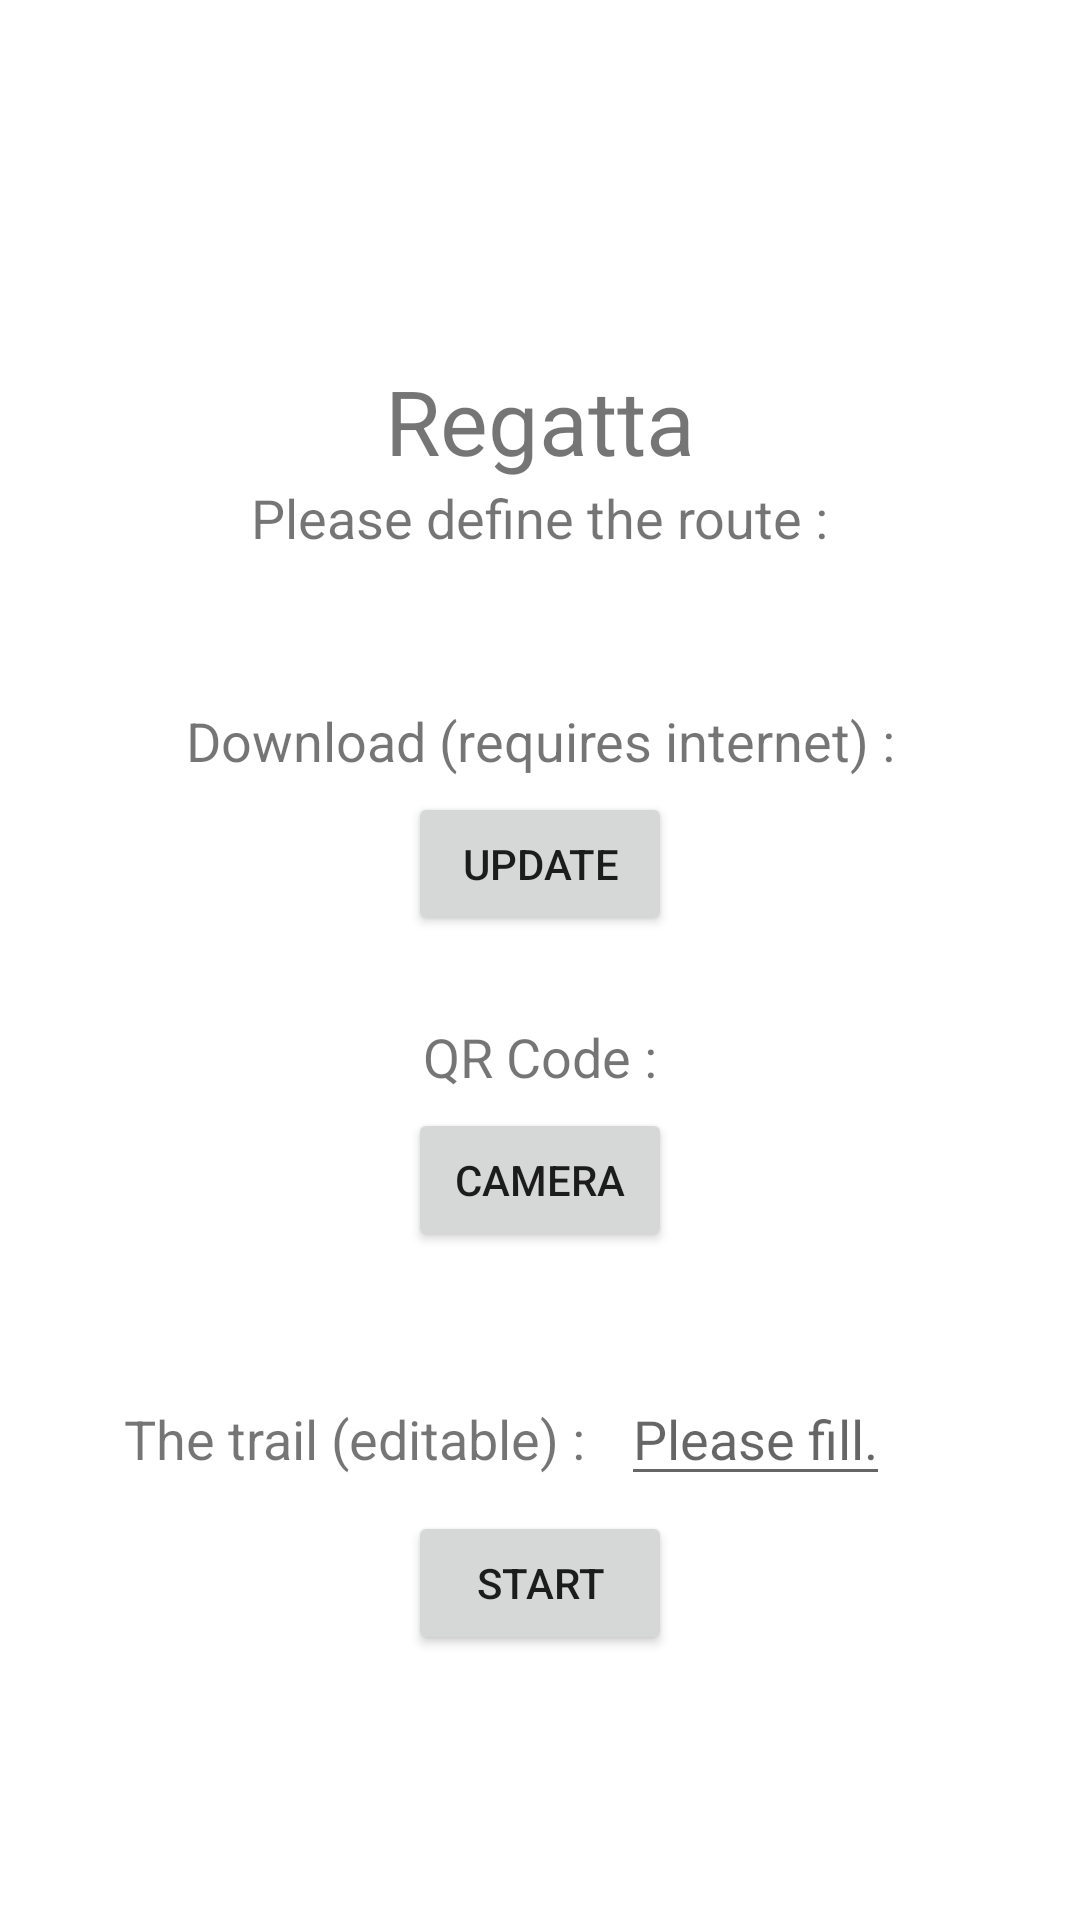

Produce the Android XML layout that renders to this screen, including the resource entries it uses.
<!-- AndroidManifest.xml: application theme Theme.RegattApp -->
<!-- res/layout/activity_path.xml -->
<?xml version="1.0" encoding="utf-8"?>
<androidx.constraintlayout.widget.ConstraintLayout xmlns:android="http://schemas.android.com/apk/res/android"
    xmlns:app="http://schemas.android.com/apk/res-auto"
    xmlns:tools="http://schemas.android.com/tools"
    android:layout_width="match_parent"
    android:layout_height="match_parent"
    tools:context=".PathActivity">

    <TextView
        android:id="@+id/path"
        android:layout_width="wrap_content"
        android:layout_height="wrap_content"
        android:text="@string/path"
        android:textSize="30sp"
        app:layout_constraintBottom_toBottomOf="parent"
        app:layout_constraintLeft_toLeftOf="parent"
        app:layout_constraintRight_toRightOf="parent"
        app:layout_constraintTop_toTopOf="parent"
        app:layout_constraintVertical_bias="0.200" />

    <TextView
        android:id="@+id/path_sub"
        android:layout_width="wrap_content"
        android:layout_height="wrap_content"
        android:text="@string/path_sub"
        android:textSize="18sp"
        app:layout_constraintLeft_toLeftOf="parent"
        app:layout_constraintRight_toRightOf="parent"
        app:layout_constraintTop_toBottomOf="@+id/path" />

    <TextView
        android:id="@+id/net"
        android:layout_width="wrap_content"
        android:layout_height="wrap_content"
        android:text="@string/net"
        android:layout_marginTop="50sp"
        android:textSize="18sp"
        app:layout_constraintLeft_toLeftOf="parent"
        app:layout_constraintRight_toRightOf="parent"
        app:layout_constraintTop_toBottomOf="@+id/path_sub" />

    <Button
        android:id="@+id/net_load"
        android:layout_width="wrap_content"
        android:layout_height="wrap_content"
        android:onClick="update"
        android:text="@string/net_load"
        android:layout_marginTop="5sp"
        app:layout_constraintLeft_toLeftOf="parent"
        app:layout_constraintRight_toRightOf="parent"
        app:layout_constraintTop_toBottomOf="@+id/net" />

    <TextView
        android:id="@+id/qr"
        android:layout_width="wrap_content"
        android:layout_height="wrap_content"
        android:text="@string/qr"
        android:layout_marginTop="28sp"
        android:textSize="18sp"
        app:layout_constraintLeft_toLeftOf="parent"
        app:layout_constraintRight_toRightOf="parent"
        app:layout_constraintTop_toBottomOf="@+id/net_load" />

    <Button
        android:id="@+id/qr_load"
        android:layout_width="wrap_content"
        android:layout_height="wrap_content"
        android:onClick="qrcode"
        android:text="@string/qr_load"
        android:layout_marginTop="5sp"
        app:layout_constraintLeft_toLeftOf="parent"
        app:layout_constraintRight_toRightOf="parent"
        app:layout_constraintTop_toBottomOf="@+id/qr" />

    <TextView
        android:id="@+id/route"
        android:layout_width="wrap_content"
        android:layout_height="wrap_content"
        android:text="@string/route"
        android:layout_marginTop="50sp"
        android:textSize="18sp"
        app:layout_constraintHorizontal_bias="0.2"
        app:layout_constraintLeft_toLeftOf="parent"
        app:layout_constraintRight_toRightOf="parent"
        app:layout_constraintTop_toBottomOf="@+id/qr_load" />

    <EditText
        android:id="@+id/route_num"
        android:layout_width="0sp"
        android:layout_height="wrap_content"
        android:layout_marginTop="40dp"
        android:layout_marginStart="12sp"
        android:hint="@string/fill"
        android:inputType="number"
        app:layout_constraintStart_toEndOf="@+id/route"
        app:layout_constraintTop_toBottomOf="@+id/qr_load"
        tools:ignore="Autofill" />

    <Button
        android:id="@+id/start"
        android:layout_width="wrap_content"
        android:layout_height="wrap_content"
        android:layout_marginTop="5sp"
        android:onClick="start"
        android:text="@string/start"
        app:layout_constraintLeft_toLeftOf="parent"
        app:layout_constraintRight_toRightOf="parent"
        app:layout_constraintTop_toBottomOf="@+id/route_num" />

</androidx.constraintlayout.widget.ConstraintLayout>
<!-- resources referenced by this layout -->
<resources>
  <string name="fill">Please fill.</string>
  <string name="net">Download (requires internet) :</string>
  <string name="net_load">Update</string>
  <string name="path">Regatta</string>
  <string name="path_sub">Please define the route :</string>
  <string name="qr" translatable="false">QR Code :</string>
  <string name="qr_load">Camera</string>
  <string name="route">The trail (editable) :</string>
  <string name="start">Start</string>
  <style name="Theme.RegattApp" parent="Theme.MaterialComponents.DayNight.DarkActionBar">
          
          <item name="colorPrimary">@color/purple_500</item>
          <item name="colorPrimaryVariant">@color/purple_700</item>
          <item name="colorOnPrimary">@color/white</item>
          
          <item name="colorSecondary">@color/teal_200</item>
          <item name="colorSecondaryVariant">@color/teal_700</item>
          <item name="colorOnSecondary">@color/black</item>
          
          <item name="android:statusBarColor" tools:targetApi="l">?attr/colorPrimaryVariant</item>
          
      </style>
  <!-- not gathered from this repository: default colours our renderer supplied (Android Studio template values) -->
  <color name="purple_500">#FF6200EE</color>
  <color name="purple_700">#FF3700B3</color>
  <color name="teal_200">#FF03DAC5</color>
  <color name="teal_700">#FF018786</color>
  <color name="black">#FF000000</color>
  <color name="white">#FFFFFFFF</color>
</resources>
